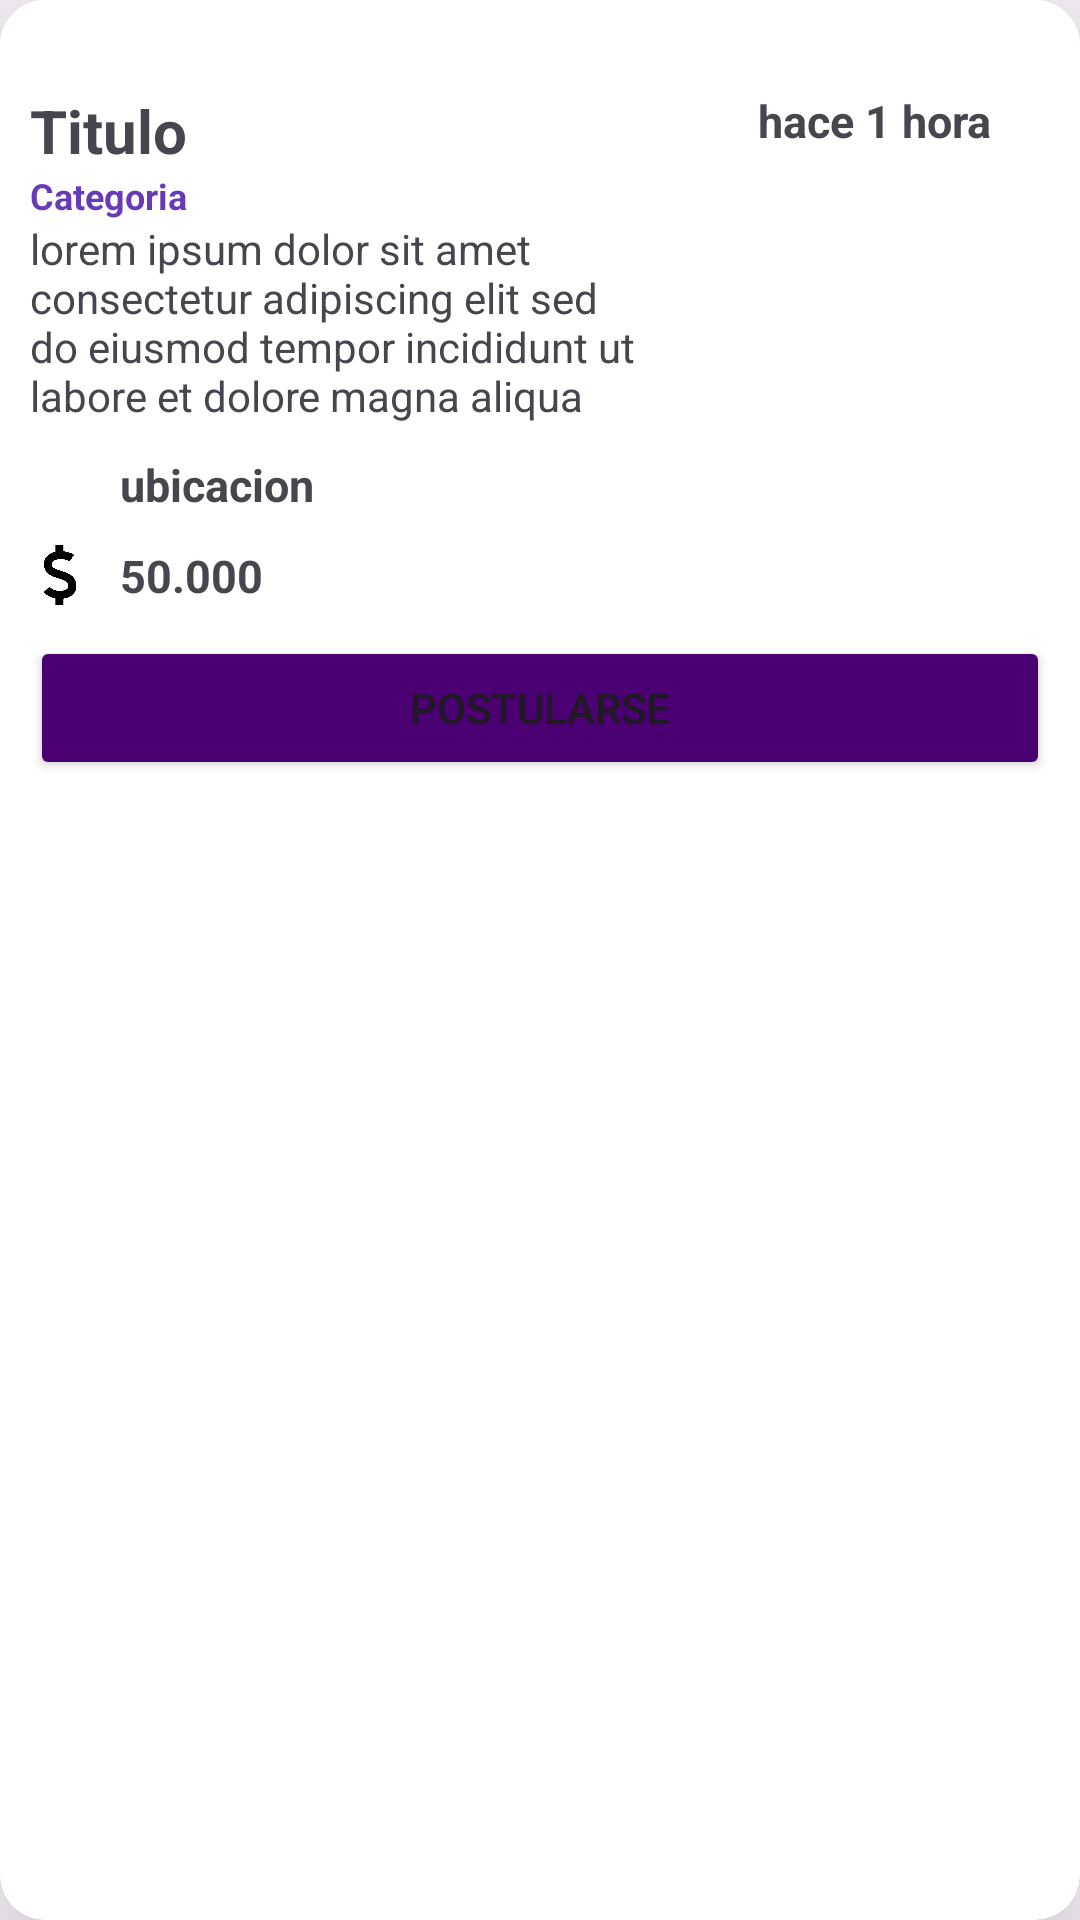

The Android layout XML behind this screen, and the referenced resources:
<!-- AndroidManifest.xml: application theme Theme.HelpExpress -->
<!-- res/layout/task_card.xml -->
<?xml version="1.0" encoding="utf-8"?>
<androidx.cardview.widget.CardView xmlns:android="http://schemas.android.com/apk/res/android"
    android:layout_width="match_parent"
    android:layout_height="wrap_content"
    xmlns:app="http://schemas.android.com/apk/res-auto"
    android:layout_margin="15dp"
    app:cardCornerRadius="15dp"
    android:elevation="35dp"
    app:cardElevation="35dp"
    >

    <LinearLayout
        android:layout_width="match_parent"
        android:layout_height="wrap_content"
        android:orientation="vertical"
        android:background="@color/white"
        android:padding="10dp"
        >
        <LinearLayout
            android:layout_width="match_parent"
            android:layout_height="wrap_content"
            android:orientation="horizontal"
            android:layout_marginTop="20dp"

            >
            <LinearLayout
                android:layout_width="0dp"
                android:layout_height="wrap_content"
                android:orientation="vertical"
                android:layout_weight="10"
                >
                <TextView
                    android:id="@+id/titleTextView"
                    android:layout_width="wrap_content"
                    android:layout_height="wrap_content"
                    android:text="Titulo"
                    android:textSize="20sp"
                    android:textStyle="bold"
                    android:layout_gravity="start"/>
                <TextView
                    android:id="@+id/categoryTextView"
                    android:layout_width="wrap_content"
                    android:layout_height="wrap_content"
                    android:text="Categoria"
                    android:textSize="12sp"
                    android:textStyle="bold"
                    android:textColor="#673AB7"
                    android:layout_gravity="start"/>

            </LinearLayout>


            <TextView
                android:id="@+id/timeTextView"
                android:layout_width="0dp"
                android:layout_height="wrap_content"
                android:layout_weight="4"
                android:text="hace 1 hora"
                android:textSize="15sp"
                android:textStyle="bold"
                android:layout_gravity="start"/>
        </LinearLayout>

        <LinearLayout
            android:layout_width="match_parent"
            android:layout_height="wrap_content"
            android:orientation="horizontal"
            >
            <TextView
                android:id="@+id/descriptionTextView"
                android:layout_width="0dp"
                android:layout_height="wrap_content"
                android:layout_weight="3"
                android:text="lorem ipsum dolor sit amet consectetur adipiscing elit sed do eiusmod tempor incididunt ut labore et dolore magna aliqua"
                />
            <ImageView
                android:id="@+id/userImageView"
                android:layout_width="0dp"
                android:layout_height="60dp"
                android:layout_weight="2"
                android:scaleType="fitCenter"
                android:src="@drawable/user_example"
                />

        </LinearLayout>

        <LinearLayout
            android:layout_width="wrap_content"
            android:layout_height="wrap_content"
            android:orientation="vertical"
            >
            <LinearLayout
                android:layout_width="wrap_content"
                android:layout_height="wrap_content"
                android:orientation="horizontal"
                android:layout_marginTop="10dp"
                >

                <ImageView
                    android:layout_width="20dp"
                    android:layout_height="20dp"
                    android:scaleType="fitCenter"
                    android:src="@drawable/location_ic"
                    />

                <TextView
                    android:id="@+id/locationTextView"
                    android:layout_width="wrap_content"
                    android:layout_height="wrap_content"
                    android:text="ubicacion"
                    android:textSize="15sp"
                    android:textStyle="bold"
                    android:layout_marginStart="10dp"
                    android:layout_gravity="start"/>

            </LinearLayout>

            <LinearLayout
                android:layout_width="wrap_content"
                android:layout_height="wrap_content"
                android:orientation="horizontal"
                android:layout_marginTop="10dp"
                >

                <ImageView
                    android:layout_width="20dp"
                    android:layout_height="20dp"
                    android:scaleType="fitCenter"
                    android:src="@drawable/cash_ic"
                    />

                <TextView
                    android:id="@+id/priceTextView"
                    android:layout_width="wrap_content"
                    android:layout_height="wrap_content"
                    android:text="50.000"
                    android:textSize="15sp"
                    android:textStyle="bold"
                    android:layout_marginStart="10dp"
                    android:layout_gravity="start"/>

            </LinearLayout>



        </LinearLayout>

        <Button
            android:id="@+id/applyButton"
            android:layout_width="match_parent"
            android:layout_height="wrap_content"
            android:text="Postularse"
            android:layout_marginTop="10dp"
            android:backgroundTint="#4B0072"
            />
    </LinearLayout>

</androidx.cardview.widget.CardView>
<!-- resources referenced by this layout -->
<resources>
  <color name="white">#FFFFFF</color>
  <!-- drawable cash_ic: png bitmap (drawable, 8593 bytes) -->
  <style name="Theme.HelpExpress" parent="Base.Theme.HelpExpress" />
  <style name="Base.Theme.HelpExpress" parent="Theme.Material3.DayNight.NoActionBar">
          
          
      </style>
</resources>
